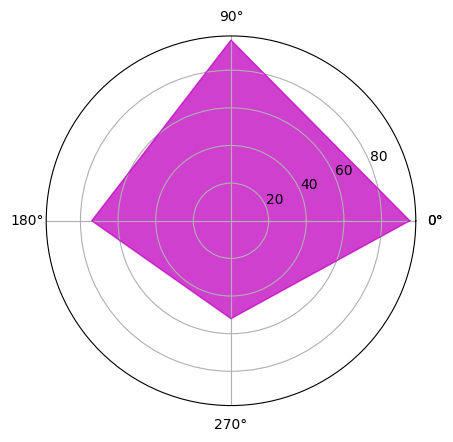

The script that saved this image: (Note: this script raises an exception after producing the figure.)
import numpy as np
import matplotlib.pyplot as plt
plt.rcParams['font.sans-serif'] = ['SimHei']
 
name = ['体能','失误','反应','速度',]   
theta = np.linspace(0,2*np.pi,len(name),endpoint=False)   
value = np.random.randint(50,100,size=4)   
theta = np.concatenate((theta,[theta[0]])) 
value = np.concatenate((value,[value[0]]))  
 
ax = plt.subplot(1,1,1,projection = 'polar')
ax.plot(theta,value,'m-',lw=1,alpha = 0.75)    
ax.fill(theta,value,'m',alpha = 0.75)           
ax.set_thetagrids(theta*180/np.pi,name)        
ax.set_ylim(0,110)                        
ax.set_theta_zero_location('N')        
ax.set_title('中国乒乓球选手分析',fontsize = 15)
plt.show()
